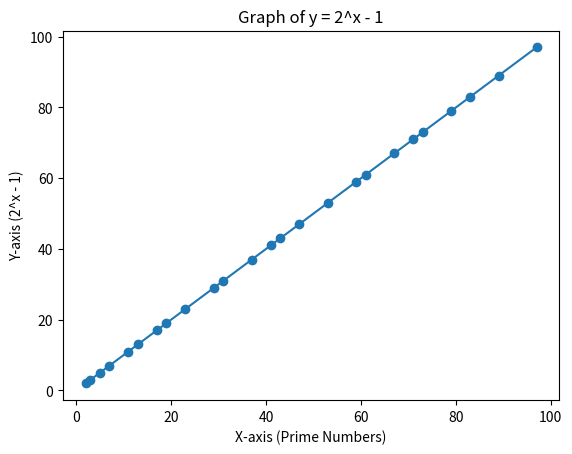

The script that saved this image:
import matplotlib.pyplot as plt
from sympy import isprime

# Generating prime numbers up to a certain limit (e.g., 100)
limit = 100
prime_numbers = [num for num in range(2, limit) if isprime(num)]

x_coordinates = []
y_coordinates = []

for prime_number in prime_numbers:
    x_coordinates.append(prime_number)
    y_value = 2 ** prime_number - 1
    y_coordinates.append(prime_number)

# Plot the graph after the loop
plt.plot(x_coordinates, y_coordinates, marker='o', linestyle='-')

plt.xlabel('X-axis (Prime Numbers)')
plt.ylabel('Y-axis (2^x - 1)')
plt.title('Graph of y = 2^x - 1')

plt.show()
